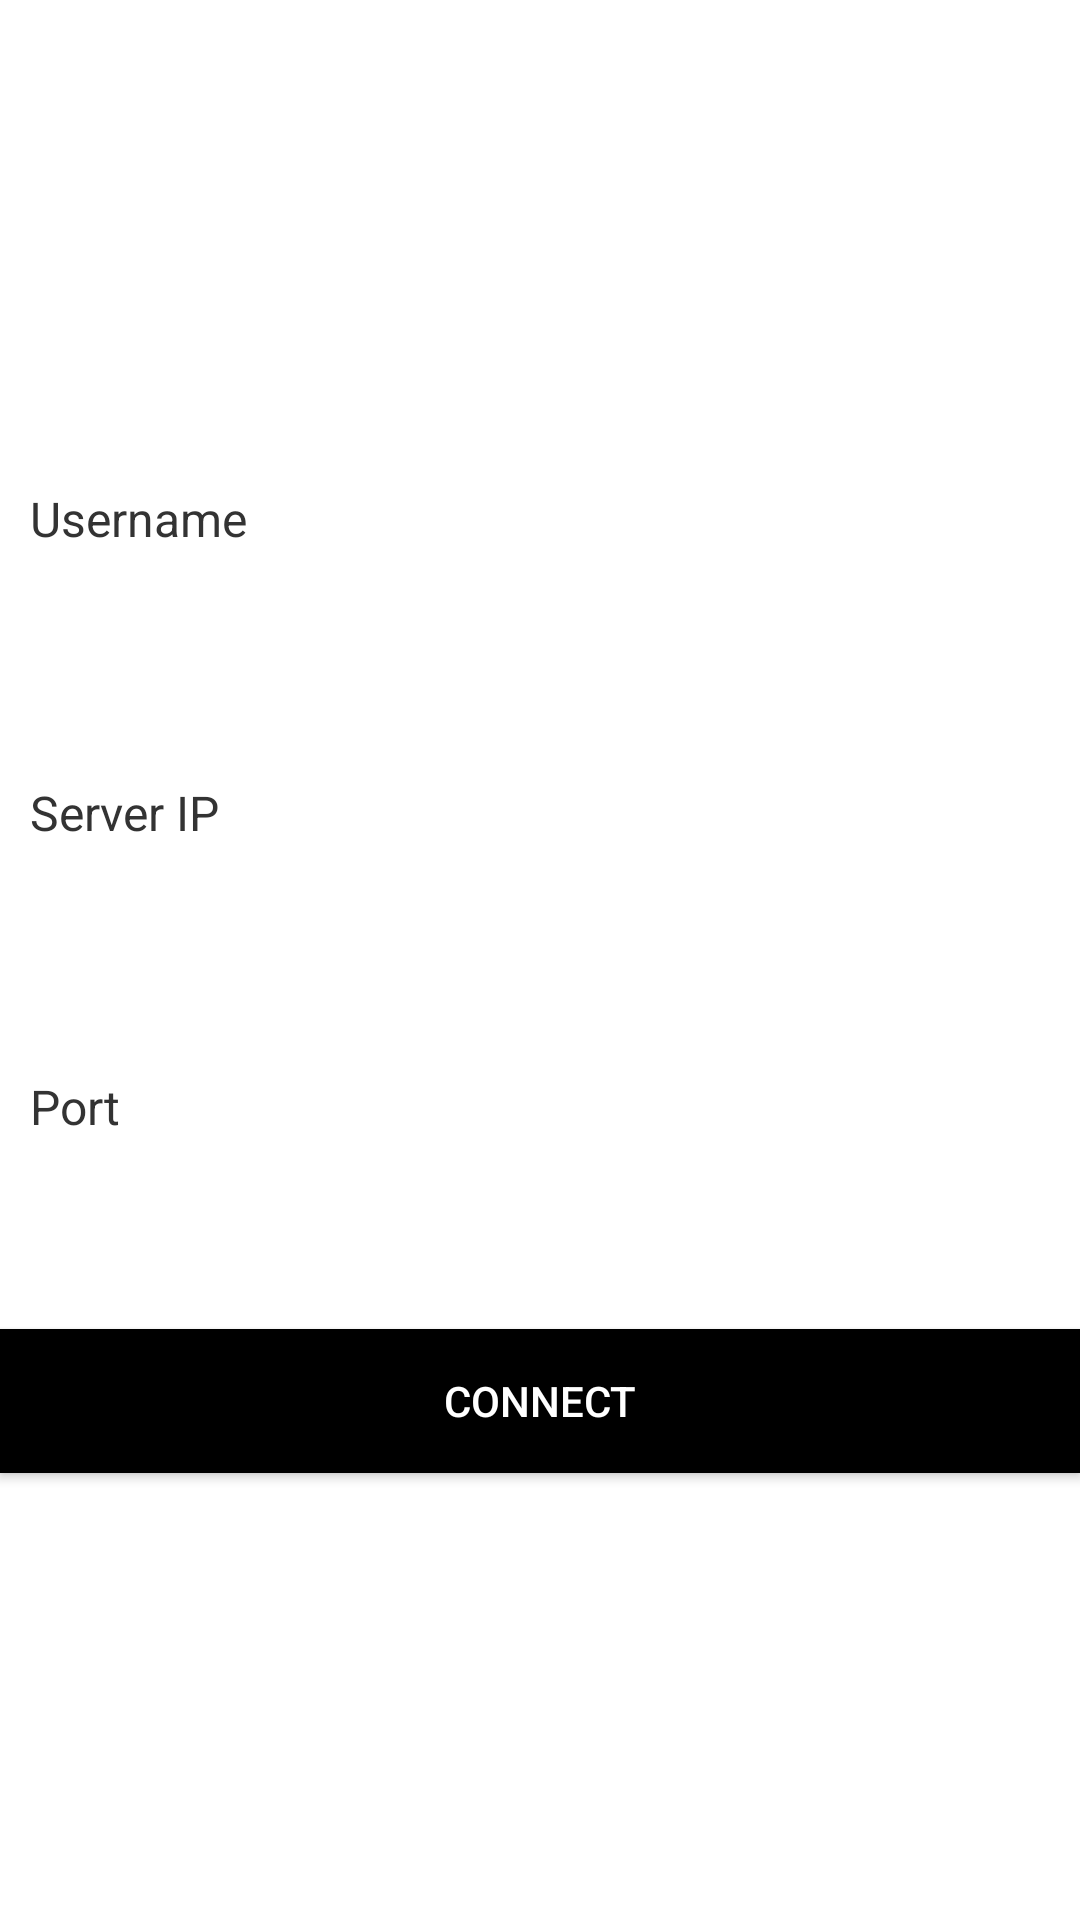

Layout XML and referenced resources for this Android screen:
<!-- AndroidManifest.xml: application theme Theme.WebSocketClientApp.NoActionBar -->
<!-- res/layout/content_main.xml -->
<?xml version="1.0" encoding="utf-8"?>
<androidx.constraintlayout.widget.ConstraintLayout xmlns:android="http://schemas.android.com/apk/res/android"
    xmlns:app="http://schemas.android.com/apk/res-auto"
    xmlns:tools="http://schemas.android.com/tools"
    android:layout_width="match_parent"
    android:layout_height="match_parent"
    tools:context=".MainActivity">


    <EditText
        android:id="@+id/usernameET"
        android:layout_width="match_parent"
        android:layout_height="wrap_content"
        android:autofillHints="none"
        android:background="@drawable/edittext_design"
        android:hint="Username"
        android:inputType="text"
        android:minHeight="48dp"
        android:padding="10dp"
        android:textColor="@color/black"
        android:textColorHint="#333333"
        android:textSize="16sp"
        android:layout_marginBottom="50dp"
        app:layout_constraintBottom_toTopOf="@+id/serverIP_ET"
        app:layout_constraintTop_toTopOf="parent"
        app:layout_constraintVertical_chainStyle="packed"
        tools:ignore="HardcodedText" />

    <EditText
        android:id="@+id/serverIP_ET"
        android:layout_width="match_parent"
        android:layout_height="wrap_content"
        android:autofillHints="none"
        android:background="@drawable/edittext_design"
        android:hint="Server IP"
        android:inputType="text"
        android:minHeight="48dp"
        android:padding="10dp"
        android:textColor="@color/black"
        android:textColorHint="#333333"
        android:textSize="16sp"
        android:layout_marginBottom="50dp"
        app:layout_constraintBottom_toTopOf="@+id/portET"
        app:layout_constraintTop_toBottomOf="@+id/usernameET"
        tools:ignore="HardcodedText" />

    <EditText
        android:id="@+id/portET"
        android:layout_width="match_parent"
        android:layout_height="wrap_content"
        android:autofillHints="none"
        android:background="@drawable/edittext_design"
        android:hint="Port"
        android:inputType="text"
        android:minHeight="48dp"
        android:padding="10dp"
        android:textColor="@color/black"
        android:textColorHint="#333333"
        android:textSize="16sp"
        android:layout_marginBottom="50dp"
        app:layout_constraintBottom_toTopOf="@+id/connectBtn"
        app:layout_constraintTop_toBottomOf="@+id/serverIP_ET"
        tools:ignore="HardcodedText"
        tools:layout_editor_absoluteX="8dp" />


    <Button
        android:id="@+id/connectBtn"
        android:layout_width="match_parent"
        android:layout_height="wrap_content"
        android:layout_below="@id/usernameET"
        android:background="@color/black"
        android:text="Connect"
        android:textColor="#ffffff"
        app:layout_constraintBottom_toBottomOf="parent"
        app:layout_constraintTop_toBottomOf="@+id/portET"
        tools:ignore="HardcodedText" />

</androidx.constraintlayout.widget.ConstraintLayout>
<!-- resources referenced by this layout -->
<resources>
  <!-- drawable edittext_design (drawable) -->
  <?xml version="1.0" encoding="utf-8"?>
  <shape xmlns:android="http://schemas.android.com/apk/res/android"
      android:shape="rectangle">
  
      <solid android:color="#FFFFFF" />
      <corners
          android:radius="8dp" />
  
  </shape>
  <style name="Theme.WebSocketClientApp.NoActionBar">
          <item name="windowActionBar">false</item>
          <item name="windowNoTitle">true</item>
      </style>
  <!-- not gathered from this repository: default colours our renderer supplied (Android Studio template values) -->
  <color name="black">#FF000000</color>
</resources>
